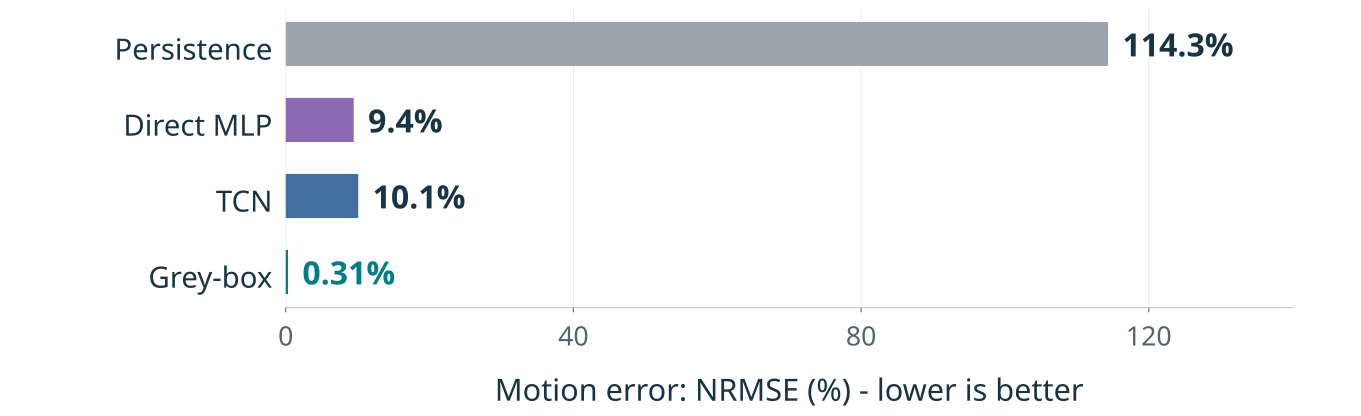

The file beside this chart, header and first rows:
model, label, all18_mean_percent, all18_between_wave_sample_sd_pp, PTO_six_mean_percent, PTO_six_between_wave_sample_sd_pp
Persistence, Persistence, 114.3, 0.01913, 138.3, 0.06005
DirectMLP, Direct MLP, 9.45, 0.01912, 8.223, 0.08084
TCN, TCN, 10.08, 0.2734, 8.687, 0.1766
paper_M5_N01, Grey-box, 0.3144, 0.001305, 0.2614, 0.0005043
